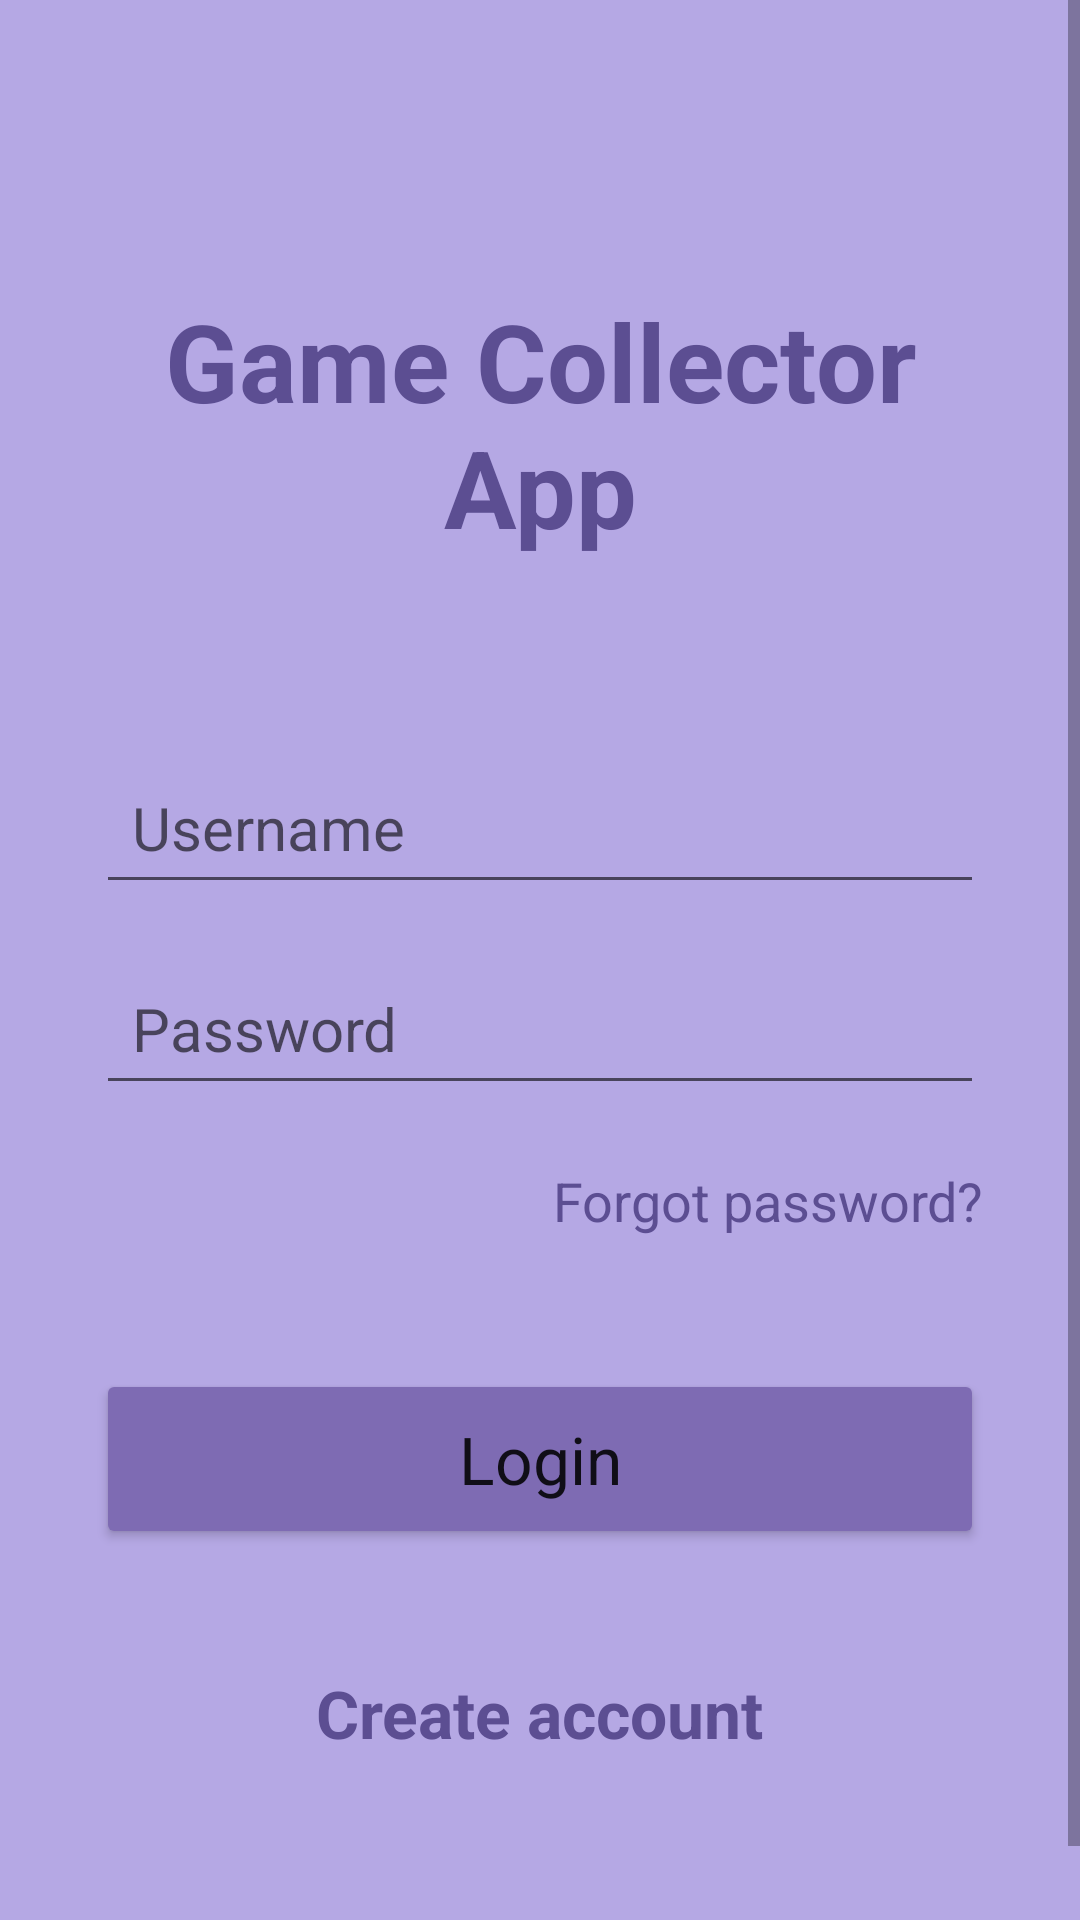

Write the Android layout XML for this screen, with the resource values it uses.
<!-- AndroidManifest.xml: application theme Theme.IsisGameCollector -->
<!-- res/layout/activity_main.xml -->
<?xml version="1.0" encoding="utf-8"?>
<ScrollView xmlns:android="http://schemas.android.com/apk/res/android"
    xmlns:app="http://schemas.android.com/apk/res-auto"
    xmlns:tools="http://schemas.android.com/tools"
    android:layout_width="match_parent"
    android:layout_height="match_parent"
    android:fillViewport="true"
    android:background="#B5A8E4">

    <androidx.constraintlayout.widget.ConstraintLayout
        android:id="@+id/main"
        android:layout_width="match_parent"
        android:layout_height="wrap_content"
        android:padding="32dp"
        tools:context=".UI.MainActivity">

        <TextView
            android:id="@+id/textView"
            android:layout_width="wrap_content"
            android:layout_height="wrap_content"
            android:layout_marginTop="64dp"
            android:text="Game Collector App"
            android:textAlignment="center"
            android:textColor="#5C4E92"
            android:textSize="36sp"
            android:textStyle="bold"
            app:layout_constraintEnd_toEndOf="parent"
            app:layout_constraintStart_toStartOf="parent"
            app:layout_constraintTop_toTopOf="parent" />

        <EditText
            android:id="@+id/username_login"
            android:layout_width="0dp"
            android:layout_height="wrap_content"
            android:layout_marginTop="64dp"
            android:hint="Username"
            android:inputType="text"
            android:minHeight="48dp"
            android:padding="12dp"
            android:textSize="20sp"
            app:layout_constraintEnd_toEndOf="parent"
            app:layout_constraintStart_toStartOf="parent"
            app:layout_constraintTop_toBottomOf="@+id/textView" />

        <EditText
            android:id="@+id/password_login"
            android:layout_width="0dp"
            android:layout_height="wrap_content"
            android:layout_marginTop="16dp"
            android:hint="Password"
            android:inputType="textPassword"
            android:minHeight="48dp"
            android:padding="12dp"
            android:textSize="20sp"
            app:layout_constraintEnd_toEndOf="parent"
            app:layout_constraintStart_toStartOf="parent"
            app:layout_constraintTop_toBottomOf="@+id/username_login" />

        <TextView
            android:id="@+id/forgot_password_text"
            android:layout_width="wrap_content"
            android:layout_height="wrap_content"
            android:layout_marginTop="8dp"
            android:text="Forgot password?"
            android:textColor="#5C4E92"
            android:textSize="18sp"
            android:minHeight="48dp"
            android:gravity="center_vertical"
            app:layout_constraintEnd_toEndOf="@+id/password_login"
            app:layout_constraintTop_toBottomOf="@+id/password_login" />

        <Button
            android:id="@+id/button"
            android:layout_width="0dp"
            android:layout_height="60dp"
            android:layout_marginTop="32dp"
            android:backgroundTint="@color/purple_accent"
            android:text="Login"
            android:textAppearance="@style/TextAppearance.AppCompat.Large"
            app:layout_constraintEnd_toEndOf="parent"
            app:layout_constraintStart_toStartOf="parent"
            app:layout_constraintTop_toBottomOf="@+id/forgot_password_text" />

        <TextView
            android:id="@+id/create_account_text"
            android:layout_width="wrap_content"
            android:layout_height="wrap_content"
            android:layout_marginTop="24dp"
            android:layout_marginBottom="32dp"
            android:padding="16dp"
            android:text="Create account"
            android:textColor="#5C4E92"
            android:textSize="22sp"
            android:textStyle="bold"
            app:layout_constraintBottom_toBottomOf="parent"
            app:layout_constraintEnd_toEndOf="parent"
            app:layout_constraintStart_toStartOf="parent"
            app:layout_constraintTop_toBottomOf="@+id/button"
            app:layout_constraintVertical_bias="0.0" />

    </androidx.constraintlayout.widget.ConstraintLayout>
</ScrollView>
<!-- resources referenced by this layout -->
<resources>
  <color name="purple_accent">#7E6BB3</color>
  <style name="Theme.IsisGameCollector" parent="Base.Theme.IsisGameCollector" />
  <style name="Base.Theme.IsisGameCollector" parent="Theme.MaterialComponents.DayNight.DarkActionBar">
          
          <item name="colorPrimary">@color/purple_primary</item>
          <item name="colorPrimaryVariant">@color/purple_primary_variant</item>
          <item name="colorSecondary">@color/purple_accent</item>
          <item name="colorSecondaryVariant">@color/purple_primary</item>
          <item name="colorAccent">@color/purple_accent</item>
          <item name="colorControlActivated">@color/purple_accent</item>
          <item name="colorControlHighlight">@color/purple_highlight</item>
          <item name="colorOnPrimary">@color/white</item>
  
          
          <item name="android:statusBarColor">@color/lavender</item>
          <item name="android:windowLightStatusBar">true</item>
  
          
          <item name="titleTextColor">@color/purple_primary</item>
  
          
          <item name="actionBarStyle">@style/Theme.IsisGameCollector.ActionBar</item>
          <item name="actionBarTheme">@style/Theme.IsisGameCollector.AppBarOverlay</item>
          <item name="actionOverflowButtonStyle">@style/Theme.IsisGameCollector.Overflow</item>
      </style>
  <color name="purple_primary">#5C4E92</color>
  <color name="purple_primary_variant">#453A6E</color>
  <color name="purple_highlight">#4D7E6BB3</color>
  <color name="white">#FFFFFFFF</color>
  <color name="lavender">#E6E1F7</color>
  <style name="Theme.IsisGameCollector.ActionBar" parent="Widget.AppCompat.ActionBar.Solid">
          <item name="background">@color/lavender</item>
      </style>
  <style name="Theme.IsisGameCollector.AppBarOverlay" parent="ThemeOverlay.AppCompat.Light">
          <item name="android:textColorPrimary">@color/purple_primary</item>
          <item name="colorControlNormal">@color/purple_primary</item>
          <item name="searchViewStyle">@style/Theme.IsisGameCollector.SearchView</item>
      </style>
  <style name="Theme.IsisGameCollector.Overflow" parent="Widget.AppCompat.ActionButton.Overflow">
          <item name="android:tint">@color/purple_primary</item>
      </style>
  <style name="Theme.IsisGameCollector.SearchView" parent="Widget.AppCompat.SearchView">
          <item name="searchIcon">@android:drawable/ic_menu_search</item>
          <item name="android:tint">@color/purple_primary</item>
      </style>
</resources>
